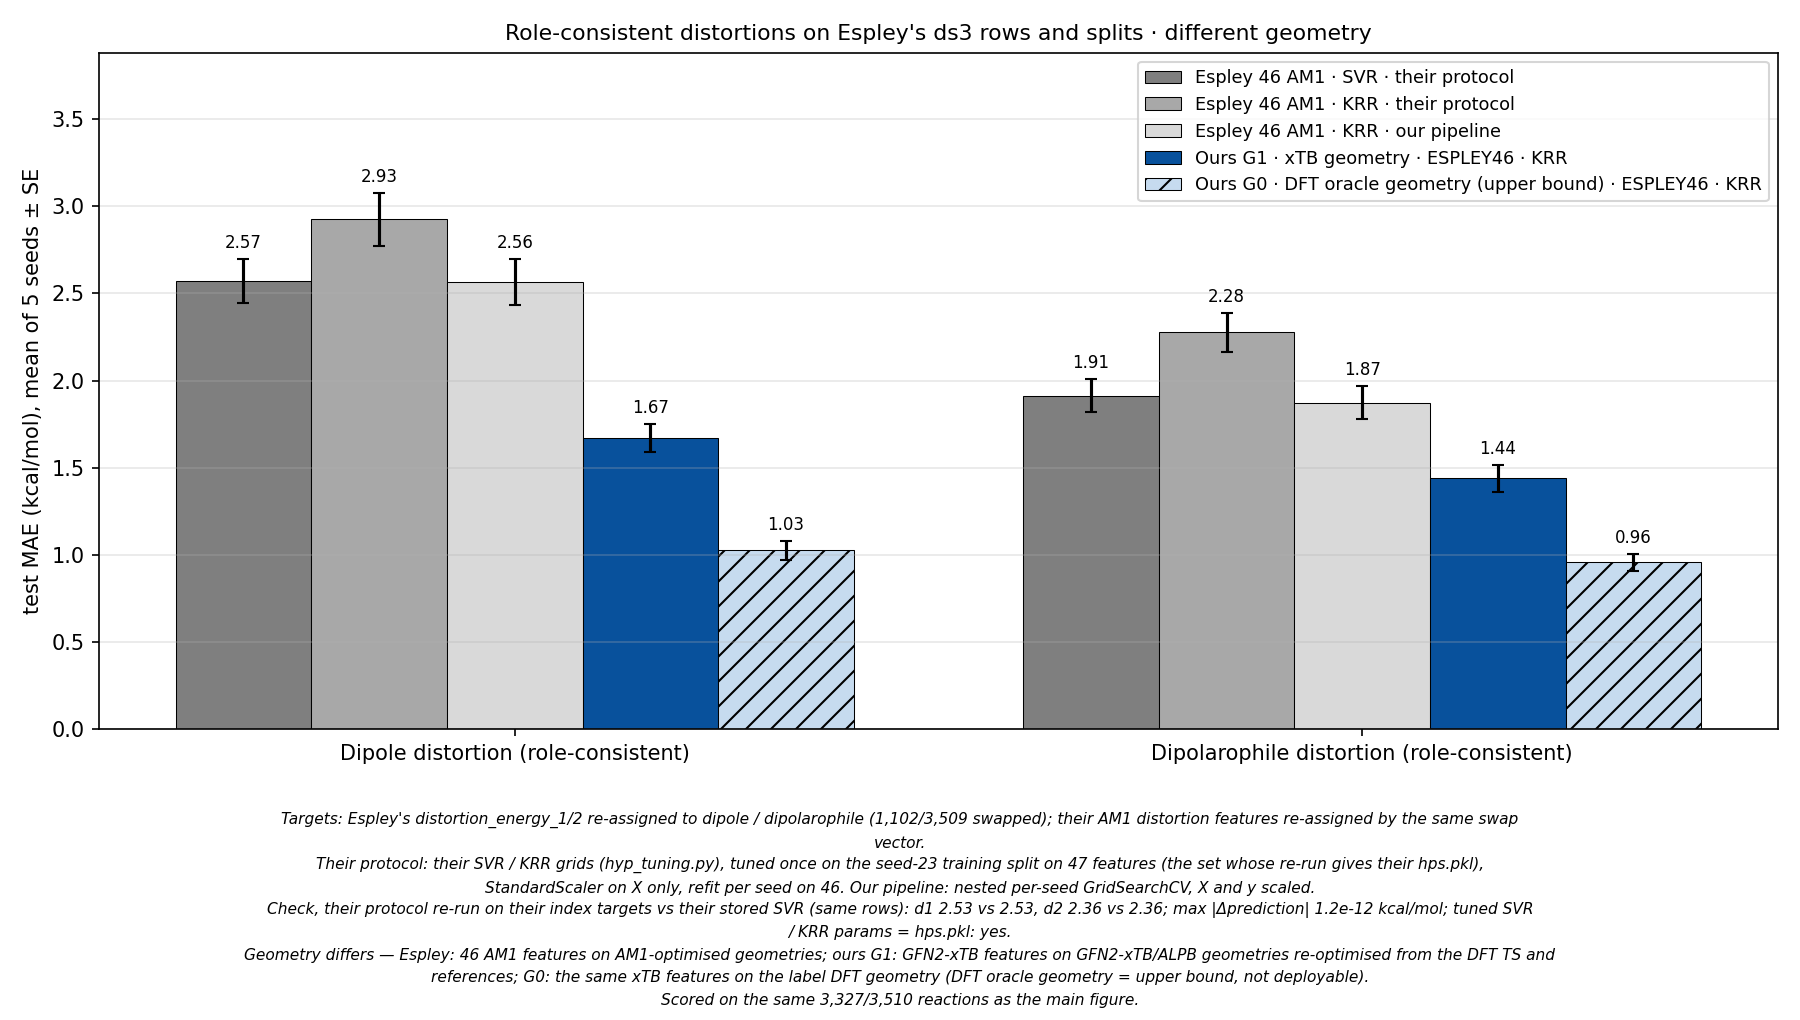

Source data for this figure (header and first rows):
target, target_key, side, protocol, arm, model, upper_bound, mae, se, sd, n_seeds, n_test
Dipole distortion (role-consistent), dipole_distortion_role, Espley (AM1 geometry, 46 AM1 feat.), their protocol (retrained), AM1-46, KRR, False, 2.925, 0.1521, 0.1819, 5.0, 334.0
Dipole distortion (role-consistent), dipole_distortion_role, Espley (AM1 geometry, 46 AM1 feat.), their protocol (retrained), AM1-46, SVR, False, 2.569, 0.127, 0.099, 5.0, 334.0
Dipole distortion (role-consistent), dipole_distortion_role, Espley (AM1 geometry, 46 AM1 feat.), our pipeline, AM1-46, Ridge, False, 3.322, 0.293, 0.2839, 5.0, 334.0
Dipole distortion (role-consistent), dipole_distortion_role, Espley (AM1 geometry, 46 AM1 feat.), our pipeline, AM1-46, KRR, False, 2.565, 0.1319, 0.1148, 5.0, 334.0
Dipole distortion (role-consistent), dipole_distortion_role, Espley (AM1 geometry, 46 AM1 feat.), our pipeline, AM1-46, SVR, False, 2.595, 0.1326, 0.1278, 5.0, 334.0
Dipole distortion (role-consistent), dipole_distortion_role, Espley (AM1 geometry, 46 AM1 feat.), our pipeline, AM1-46, XGB, False, 2.317, 0.1147, 0.1208, 5.0, 334.0
Dipole distortion (role-consistent), dipole_distortion_role, Ours G1 (xTB geometry), 46 feat., our pipeline, ESPLEY46, KRR, False, 1.673, 0.0802, 0.0889, 5.0, 334.0
Dipole distortion (role-consistent), dipole_distortion_role, Ours G0 upper bound (DFT oracle geometry…, our pipeline, ESPLEY46, KRR, True, 1.026, 0.0528, 0.0566, 5.0, 334.0
Dipolarophile distortion (role-consisten…, dipolarophile_distortion_role, Espley (AM1 geometry, 46 AM1 feat.), their protocol (retrained), AM1-46, KRR, False, 2.276, 0.1131, 0.07, 5.0, 334.0
Dipolarophile distortion (role-consisten…, dipolarophile_distortion_role, Espley (AM1 geometry, 46 AM1 feat.), their protocol (retrained), AM1-46, SVR, False, 1.912, 0.0948, 0.0601, 5.0, 334.0
Dipolarophile distortion (role-consisten…, dipolarophile_distortion_role, Espley (AM1 geometry, 46 AM1 feat.), our pipeline, AM1-46, Ridge, False, 2.484, 0.1471, 0.1591, 5.0, 334.0
Dipolarophile distortion (role-consisten…, dipolarophile_distortion_role, Espley (AM1 geometry, 46 AM1 feat.), our pipeline, AM1-46, KRR, False, 1.873, 0.0946, 0.0381, 5.0, 334.0
Dipolarophile distortion (role-consisten…, dipolarophile_distortion_role, Espley (AM1 geometry, 46 AM1 feat.), our pipeline, AM1-46, SVR, False, 1.863, 0.0907, 0.0656, 5.0, 334.0
Dipolarophile distortion (role-consisten…, dipolarophile_distortion_role, Espley (AM1 geometry, 46 AM1 feat.), our pipeline, AM1-46, XGB, False, 1.635, 0.0782, 0.0385, 5.0, 334.0
Dipolarophile distortion (role-consisten…, dipolarophile_distortion_role, Ours G1 (xTB geometry), 46 feat., our pipeline, ESPLEY46, KRR, False, 1.441, 0.0773, 0.0502, 5.0, 334.0
Dipolarophile distortion (role-consisten…, dipolarophile_distortion_role, Ours G0 upper bound (DFT oracle geometry…, our pipeline, ESPLEY46, KRR, True, 0.9578, 0.0492, 0.0361, 5.0, 334.0
